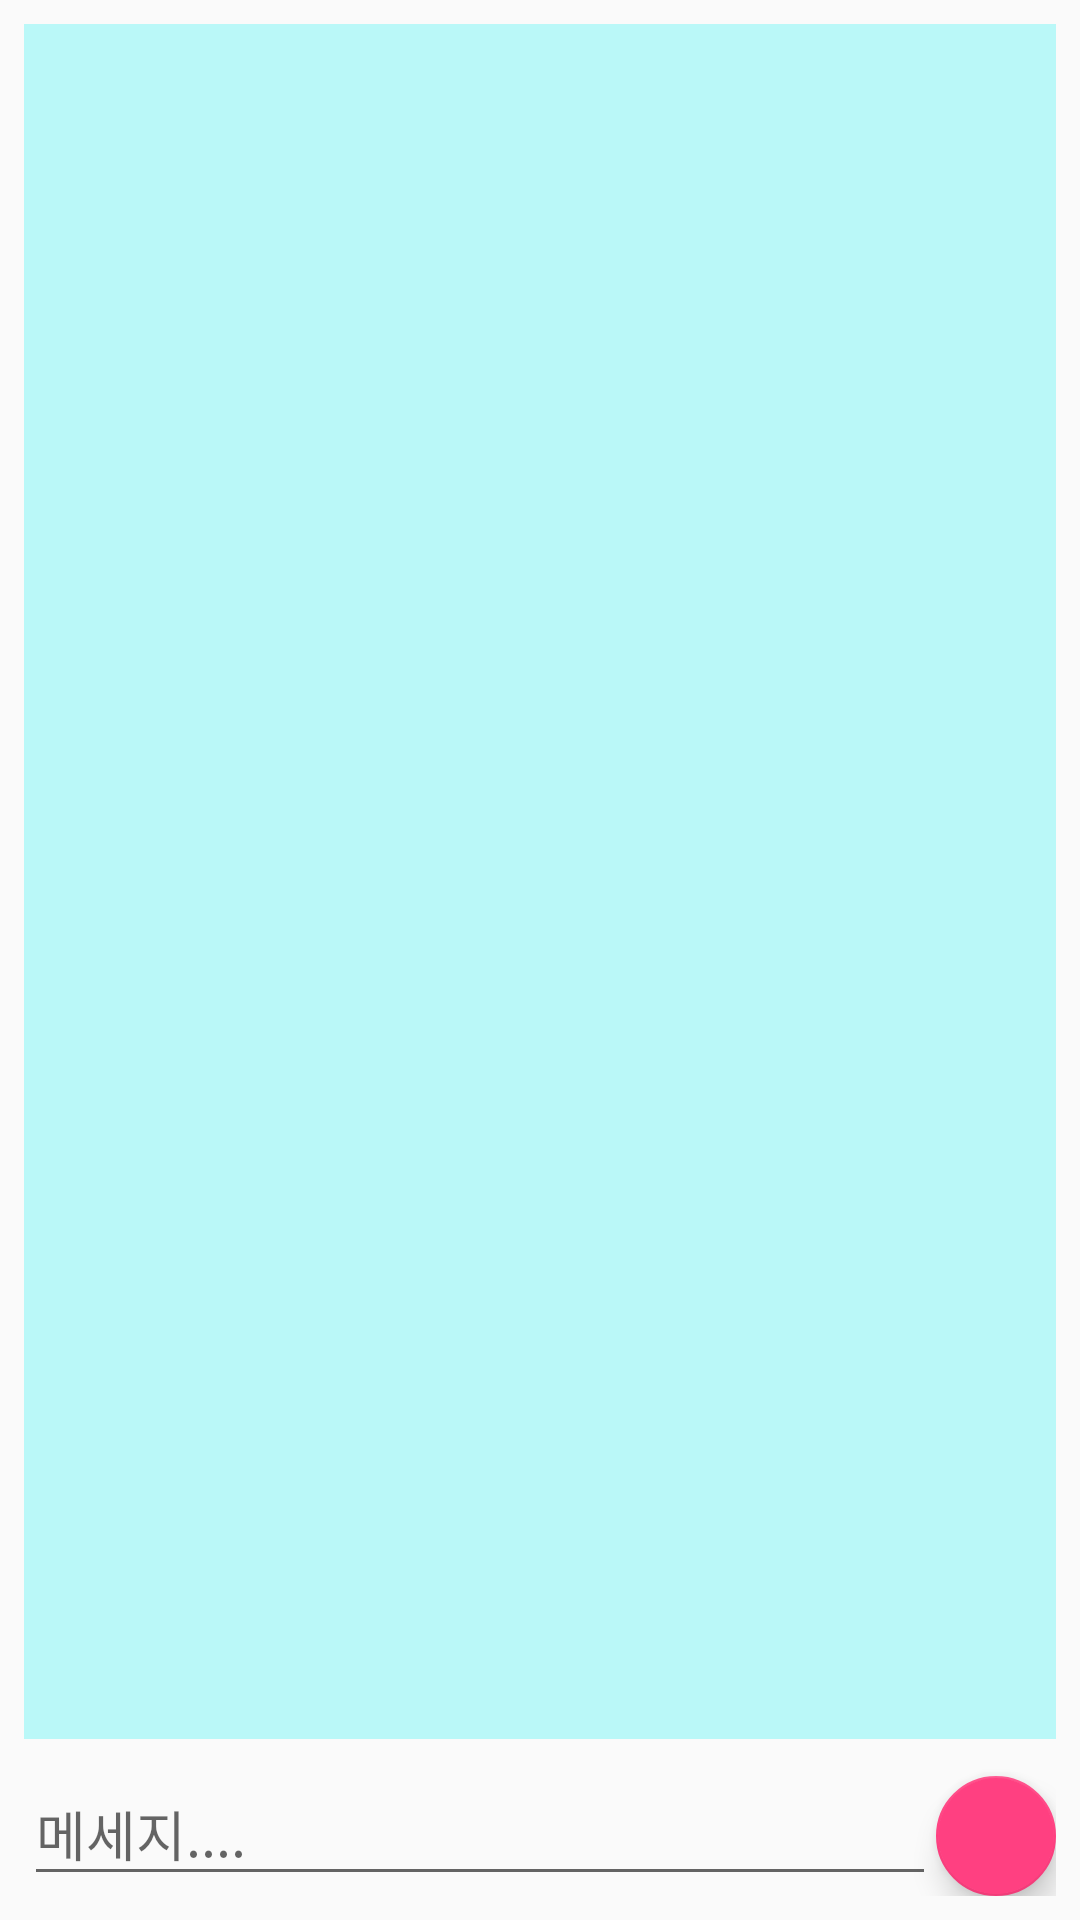

Layout XML and referenced resources for this Android screen:
<!-- AndroidManifest.xml: application theme AppTheme -->
<!-- res/layout/activity_main2.xml -->
<?xml version="1.0" encoding="utf-8"?>

<RelativeLayout
    xmlns:android="http://schemas.android.com/apk/res/android"
    xmlns:app="http://schemas.android.com/apk/res-auto"
    xmlns:tools="http://schemas.android.com/tools"
    android:layout_width="match_parent"
    android:layout_height="match_parent"
    android:id="@+id/mainLayout"
    android:paddingBottom="8dp"
    android:paddingLeft="8dp"
    android:paddingRight="8dp"
    android:paddingTop="8dp">

    <android.support.design.widget.FloatingActionButton
        android:layout_width="wrap_content"
        android:layout_height="wrap_content"
        android:clickable="true"
        android:focusable="true"
        android:src="@drawable/ic_send"
        android:id="@+id/fab"
        android:tint="@android:color/white"
        android:layout_alignParentBottom="true"
        android:layout_alignParentRight="true"
        android:layout_alignParentEnd="true"
        app:fabSize="mini">

    </android.support.design.widget.FloatingActionButton>

    <android.support.design.widget.TextInputLayout
        android:id="@+id/inputLayout"
        android:layout_width="match_parent"
        android:layout_height="wrap_content"
        android:layout_toLeftOf="@id/fab"
        android:layout_toStartOf="@id/fab"
        android:layout_alignParentBottom="true"
        android:layout_alignParentLeft="true"
        android:layout_alignParentStart="true"
        >

        <EditText
            android:layout_width="match_parent"
            android:layout_height="wrap_content"
            android:hint="메세지...."
            android:id="@+id/input"/>

    </android.support.design.widget.TextInputLayout>

    <ListView
        android:id="@+id/list_of_message"
        android:layout_alignParentTop="true"
        android:layout_alignParentStart="true"
        android:layout_alignParentLeft="true"
        android:dividerHeight="16dp"
        android:divider="@android:color/transparent"
        android:layout_above="@id/inputLayout"
        android:layout_width="match_parent"
        android:layout_height="match_parent"
        android:transcriptMode="alwaysScroll"
        android:background="#CCAAF8F8">

    </ListView>
</RelativeLayout>
<!-- resources referenced by this layout -->
<resources>
  <style name="AppTheme" parent="Theme.AppCompat.Light.DarkActionBar">
          
          <item name="colorPrimary">@color/colorPrimary</item>
          <item name="colorPrimaryDark">@color/colorPrimaryDark</item>
          <item name="colorAccent">@color/colorAccent</item>
      </style>
  <color name="colorPrimary">#000000</color>
  <color name="colorPrimaryDark">#000000</color>
  <color name="colorAccent">#FF4081</color>
</resources>
